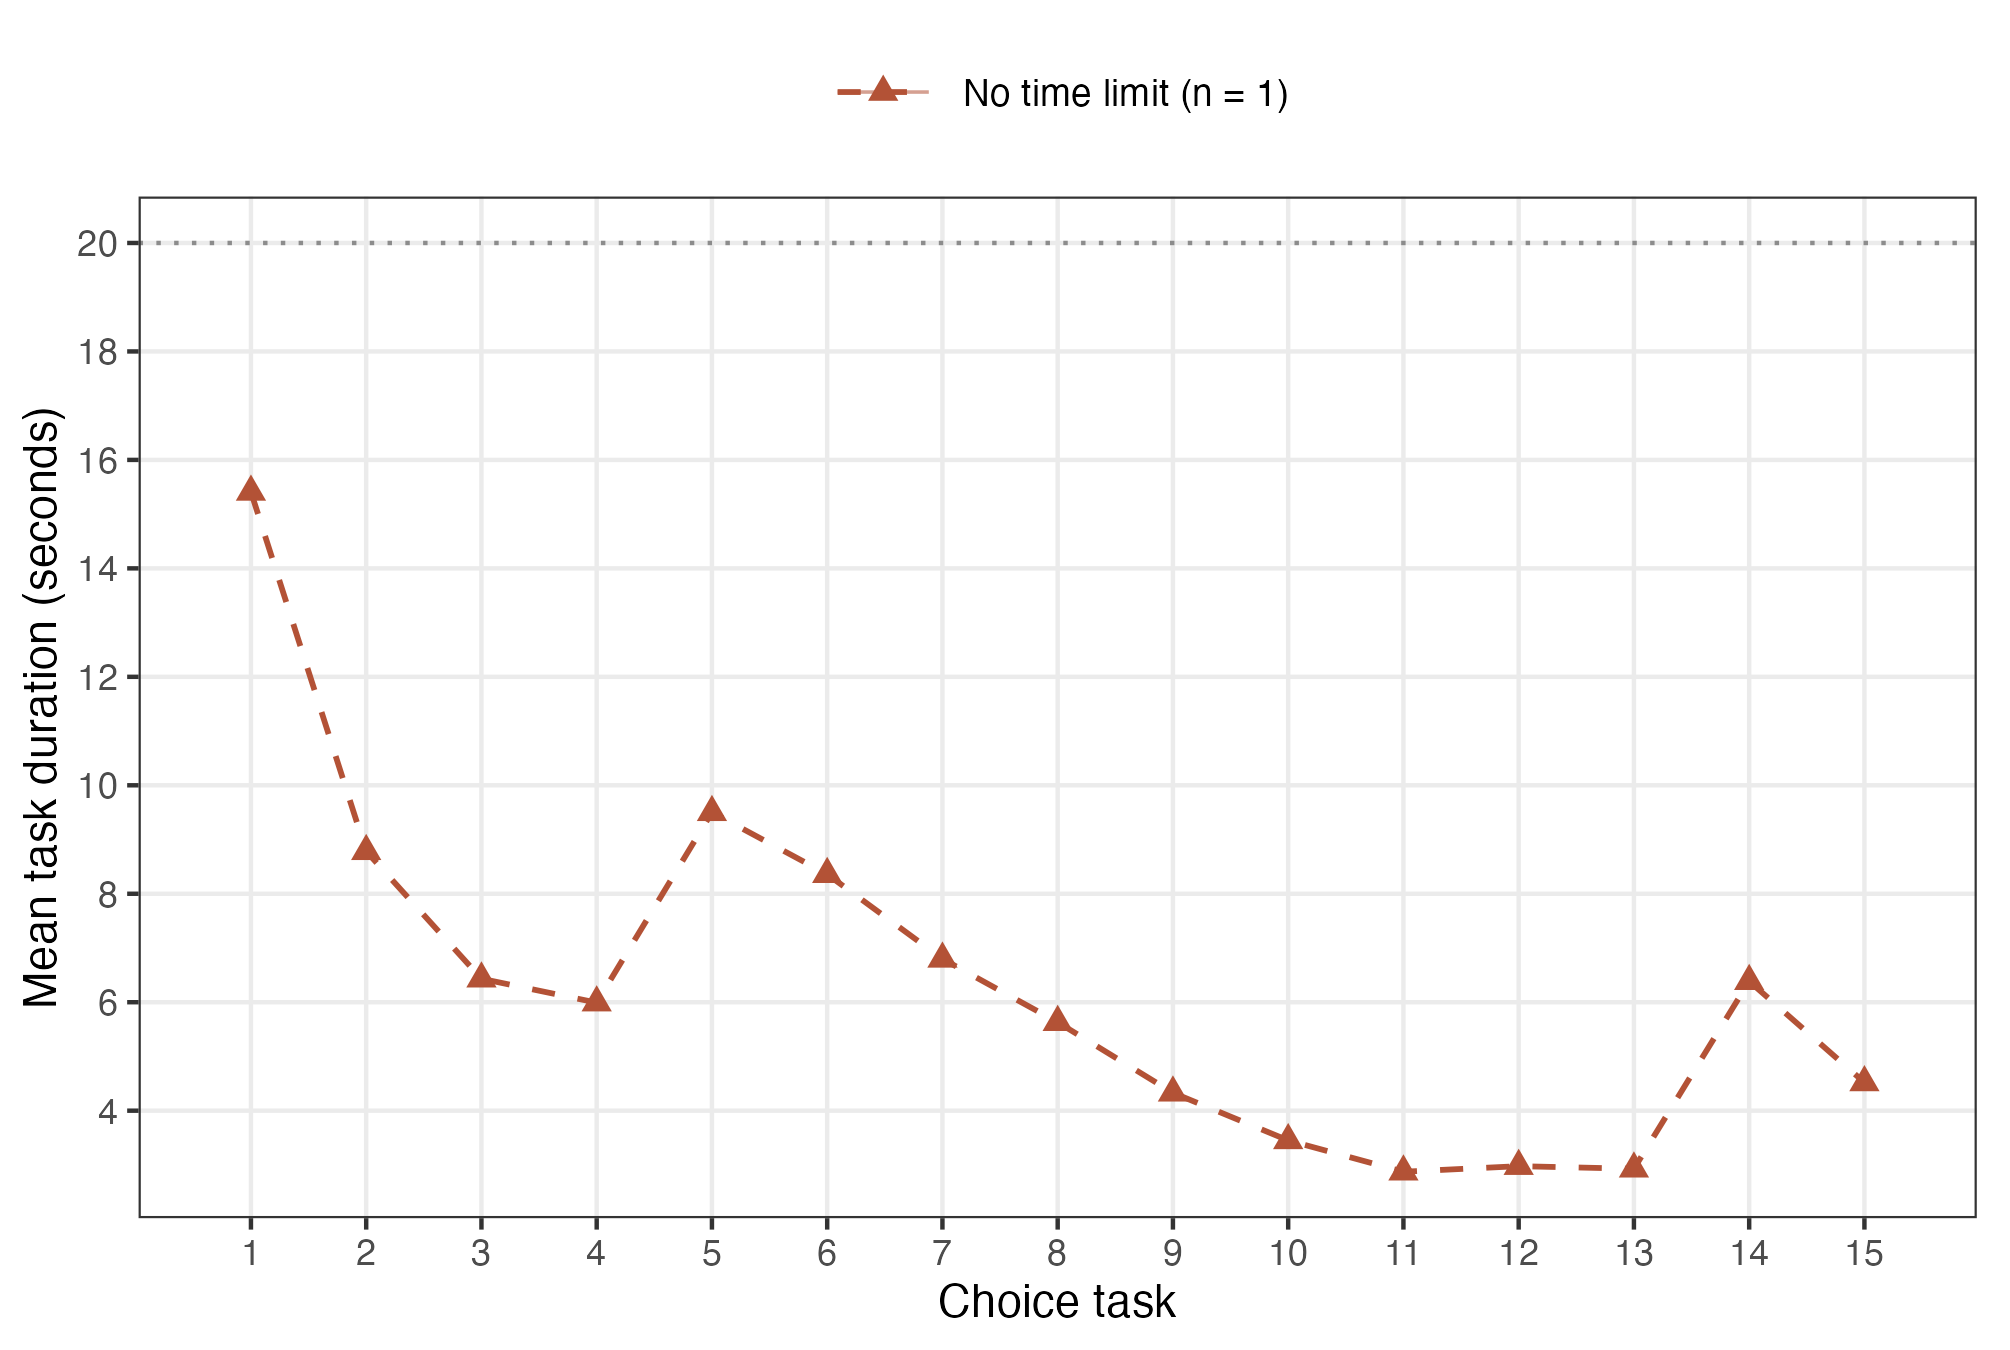

The file beside this chart, header and first rows:
arm, task, n_respondents, mean_seconds, sd_seconds, se_seconds, critical_t, conf.low, conf.high
Time, 1, 1, 15.41, NA, NA, 12.71, NA, NA
Time, 2, 1, 8.783, NA, NA, 12.71, NA, NA
Time, 3, 1, 6.433, NA, NA, 12.71, NA, NA
Time, 4, 1, 5.992, NA, NA, 12.71, NA, NA
Time, 5, 1, 9.502, NA, NA, 12.71, NA, NA
Time, 6, 1, 8.36, NA, NA, 12.71, NA, NA
Time, 7, 1, 6.799, NA, NA, 12.71, NA, NA
Time, 8, 1, 5.631, NA, NA, 12.71, NA, NA
Time, 9, 1, 4.33, NA, NA, 12.71, NA, NA
Time, 10, 1, 3.452, NA, NA, 12.71, NA, NA
Time, 11, 1, 2.874, NA, NA, 12.71, NA, NA
Time, 12, 1, 2.977, NA, NA, 12.71, NA, NA
Time, 13, 1, 2.929, NA, NA, 12.71, NA, NA
Time, 14, 1, 6.387, NA, NA, 12.71, NA, NA
Time, 15, 1, 4.52, NA, NA, 12.71, NA, NA
